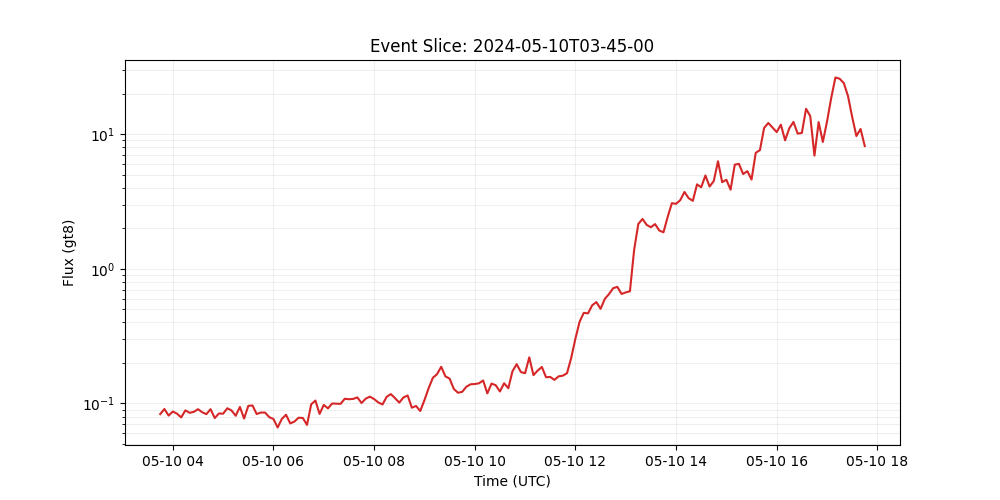

The table this chart was drawn from, first rows:
time_tag, gt8
2024-05-10 03:45:00, 0.08341
2024-05-10 03:50:00, 0.09101
2024-05-10 03:55:00, 0.08128
2024-05-10 04:00:00, 0.08715
2024-05-10 04:05:00, 0.08401
2024-05-10 04:10:00, 0.07877
2024-05-10 04:15:00, 0.08892
2024-05-10 04:20:00, 0.08526
2024-05-10 04:25:00, 0.08662
2024-05-10 04:30:00, 0.09068
2024-05-10 04:35:00, 0.08613
2024-05-10 04:40:00, 0.08325
2024-05-10 04:45:00, 0.09073
2024-05-10 04:50:00, 0.07798
2024-05-10 04:55:00, 0.08429
2024-05-10 05:00:00, 0.08399
2024-05-10 05:05:00, 0.09215
2024-05-10 05:10:00, 0.08873
2024-05-10 05:15:00, 0.08107
2024-05-10 05:20:00, 0.09427
2024-05-10 05:25:00, 0.07727
2024-05-10 05:30:00, 0.09601
2024-05-10 05:35:00, 0.09659
2024-05-10 05:40:00, 0.08347
2024-05-10 05:45:00, 0.08562
2024-05-10 05:50:00, 0.0856
2024-05-10 05:55:00, 0.07916
2024-05-10 06:00:00, 0.07665
2024-05-10 06:05:00, 0.06631
2024-05-10 06:10:00, 0.07681
2024-05-10 06:15:00, 0.08249
2024-05-10 06:20:00, 0.07112
2024-05-10 06:25:00, 0.07339
2024-05-10 06:30:00, 0.07842
2024-05-10 06:35:00, 0.07805
2024-05-10 06:40:00, 0.06933
2024-05-10 06:45:00, 0.09857
2024-05-10 06:50:00, 0.1051
2024-05-10 06:55:00, 0.08367
2024-05-10 07:00:00, 0.09757
2024-05-10 07:05:00, 0.092
2024-05-10 07:10:00, 0.09996
2024-05-10 07:15:00, 0.09966
2024-05-10 07:20:00, 0.09935
2024-05-10 07:25:00, 0.1084
2024-05-10 07:30:00, 0.1076
2024-05-10 07:35:00, 0.1081
2024-05-10 07:40:00, 0.111
2024-05-10 07:45:00, 0.1008
2024-05-10 07:50:00, 0.1086
2024-05-10 07:55:00, 0.1124
2024-05-10 08:00:00, 0.1078
2024-05-10 08:05:00, 0.1018
2024-05-10 08:10:00, 0.09828
2024-05-10 08:15:00, 0.1121
2024-05-10 08:20:00, 0.1174
2024-05-10 08:25:00, 0.1093
2024-05-10 08:30:00, 0.1015
2024-05-10 08:35:00, 0.1109
2024-05-10 08:40:00, 0.1146
... 109 more rows
